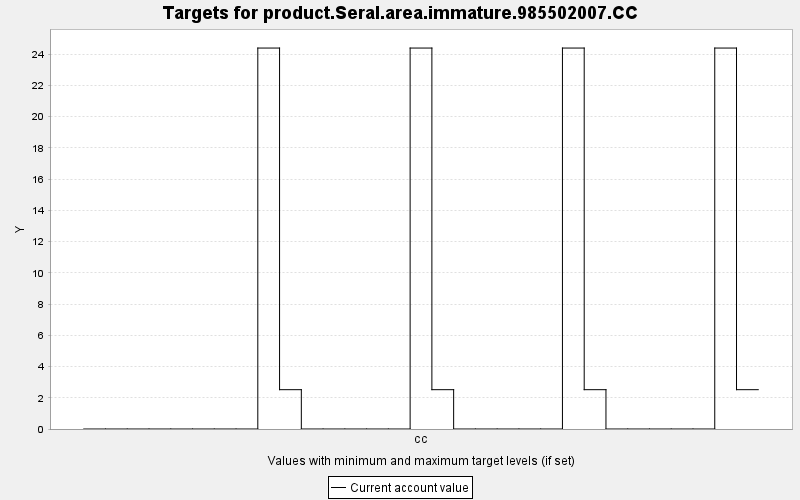

Source data for this figure (header and first rows):
TARGET, PERIOD, YEAR, PERIODWIDTH, MINIMUM, MAXIMUM, MINWEIGHT, MAXWEIGHT, CURRENT, SUMMARY
product.Seral.area.immature.985502007.CC, 0, 0, 10.0, 0.0, 10000, 1.0, 1.0, 0.0, 0.0
product.Seral.area.immature.985502007.CC, 1, 10, 10.0, 0.0, 10000, 1.0, 1.0, 0.0, 0.0
product.Seral.area.immature.985502007.CC, 2, 20, 10.0, 0.0, 10000, 1.0, 1.0, 0.0, 0.0
product.Seral.area.immature.985502007.CC, 3, 30, 10.0, 0.0, 10000, 1.0, 1.0, 0.0, 0.0
product.Seral.area.immature.985502007.CC, 4, 40, 10.0, 0.0, 10000, 1.0, 1.0, 0.0, 0.0
product.Seral.area.immature.985502007.CC, 5, 50, 10.0, 0.0, 10000, 1.0, 1.0, 0.0, 0.0
product.Seral.area.immature.985502007.CC, 6, 60, 10.0, 0.0, 10000, 1.0, 1.0, 0.0, 0.0
product.Seral.area.immature.985502007.CC, 7, 70, 10.0, 0.0, 10000, 1.0, 1.0, 0.0, 0.0
product.Seral.area.immature.985502007.CC, 8, 80, 10.0, 0.0, 10000, 1.0, 1.0, 24.38, 0.0
product.Seral.area.immature.985502007.CC, 9, 90, 10.0, 0.0, 10000, 1.0, 1.0, 2.517, 0.0
product.Seral.area.immature.985502007.CC, 10, 100, 10.0, 0.0, 10000, 1.0, 1.0, 0.0, 0.0
product.Seral.area.immature.985502007.CC, 11, 110, 10.0, 0.0, 10000, 1.0, 1.0, 0.0, 0.0
product.Seral.area.immature.985502007.CC, 12, 120, 10.0, 0.0, 10000, 1.0, 1.0, 0.0, 0.0
product.Seral.area.immature.985502007.CC, 13, 130, 10.0, 0.0, 10000, 1.0, 1.0, 0.0, 0.0
product.Seral.area.immature.985502007.CC, 14, 140, 10.0, 0.0, 10000, 1.0, 1.0, 0.0, 0.0
product.Seral.area.immature.985502007.CC, 15, 150, 10.0, 0.0, 10000, 1.0, 1.0, 24.38, 0.0
product.Seral.area.immature.985502007.CC, 16, 160, 10.0, 0.0, 10000, 1.0, 1.0, 2.517, 0.0
product.Seral.area.immature.985502007.CC, 17, 170, 10.0, 0.0, 10000, 1.0, 1.0, 0.0, 0.0
product.Seral.area.immature.985502007.CC, 18, 180, 10.0, 0.0, 10000, 1.0, 1.0, 0.0, 0.0
product.Seral.area.immature.985502007.CC, 19, 190, 10.0, 0.0, 10000, 1.0, 1.0, 0.0, 0.0
product.Seral.area.immature.985502007.CC, 20, 200, 10.0, 0.0, 10000, 1.0, 1.0, 0.0, 0.0
product.Seral.area.immature.985502007.CC, 21, 210, 10.0, 0.0, 10000, 1.0, 1.0, 0.0, 0.0
product.Seral.area.immature.985502007.CC, 22, 220, 10.0, 0.0, 10000, 1.0, 1.0, 24.38, 0.0
product.Seral.area.immature.985502007.CC, 23, 230, 10.0, 0.0, 10000, 1.0, 1.0, 2.517, 0.0
product.Seral.area.immature.985502007.CC, 24, 240, 10.0, 0.0, 10000, 1.0, 1.0, 0.0, 0.0
product.Seral.area.immature.985502007.CC, 25, 250, 10.0, 0.0, 10000, 1.0, 1.0, 0.0, 0.0
product.Seral.area.immature.985502007.CC, 26, 260, 10.0, 0.0, 10000, 1.0, 1.0, 0.0, 0.0
product.Seral.area.immature.985502007.CC, 27, 270, 10.0, 0.0, 10000, 1.0, 1.0, 0.0, 0.0
product.Seral.area.immature.985502007.CC, 28, 280, 10.0, 0.0, 10000, 1.0, 1.0, 0.0, 0.0
product.Seral.area.immature.985502007.CC, 29, 290, 10.0, 0.0, 10000, 1.0, 1.0, 24.38, 0.0
product.Seral.area.immature.985502007.CC, 30, 300, 10.0, 0.0, 10000, 1.0, 1.0, 2.517, 0.0
